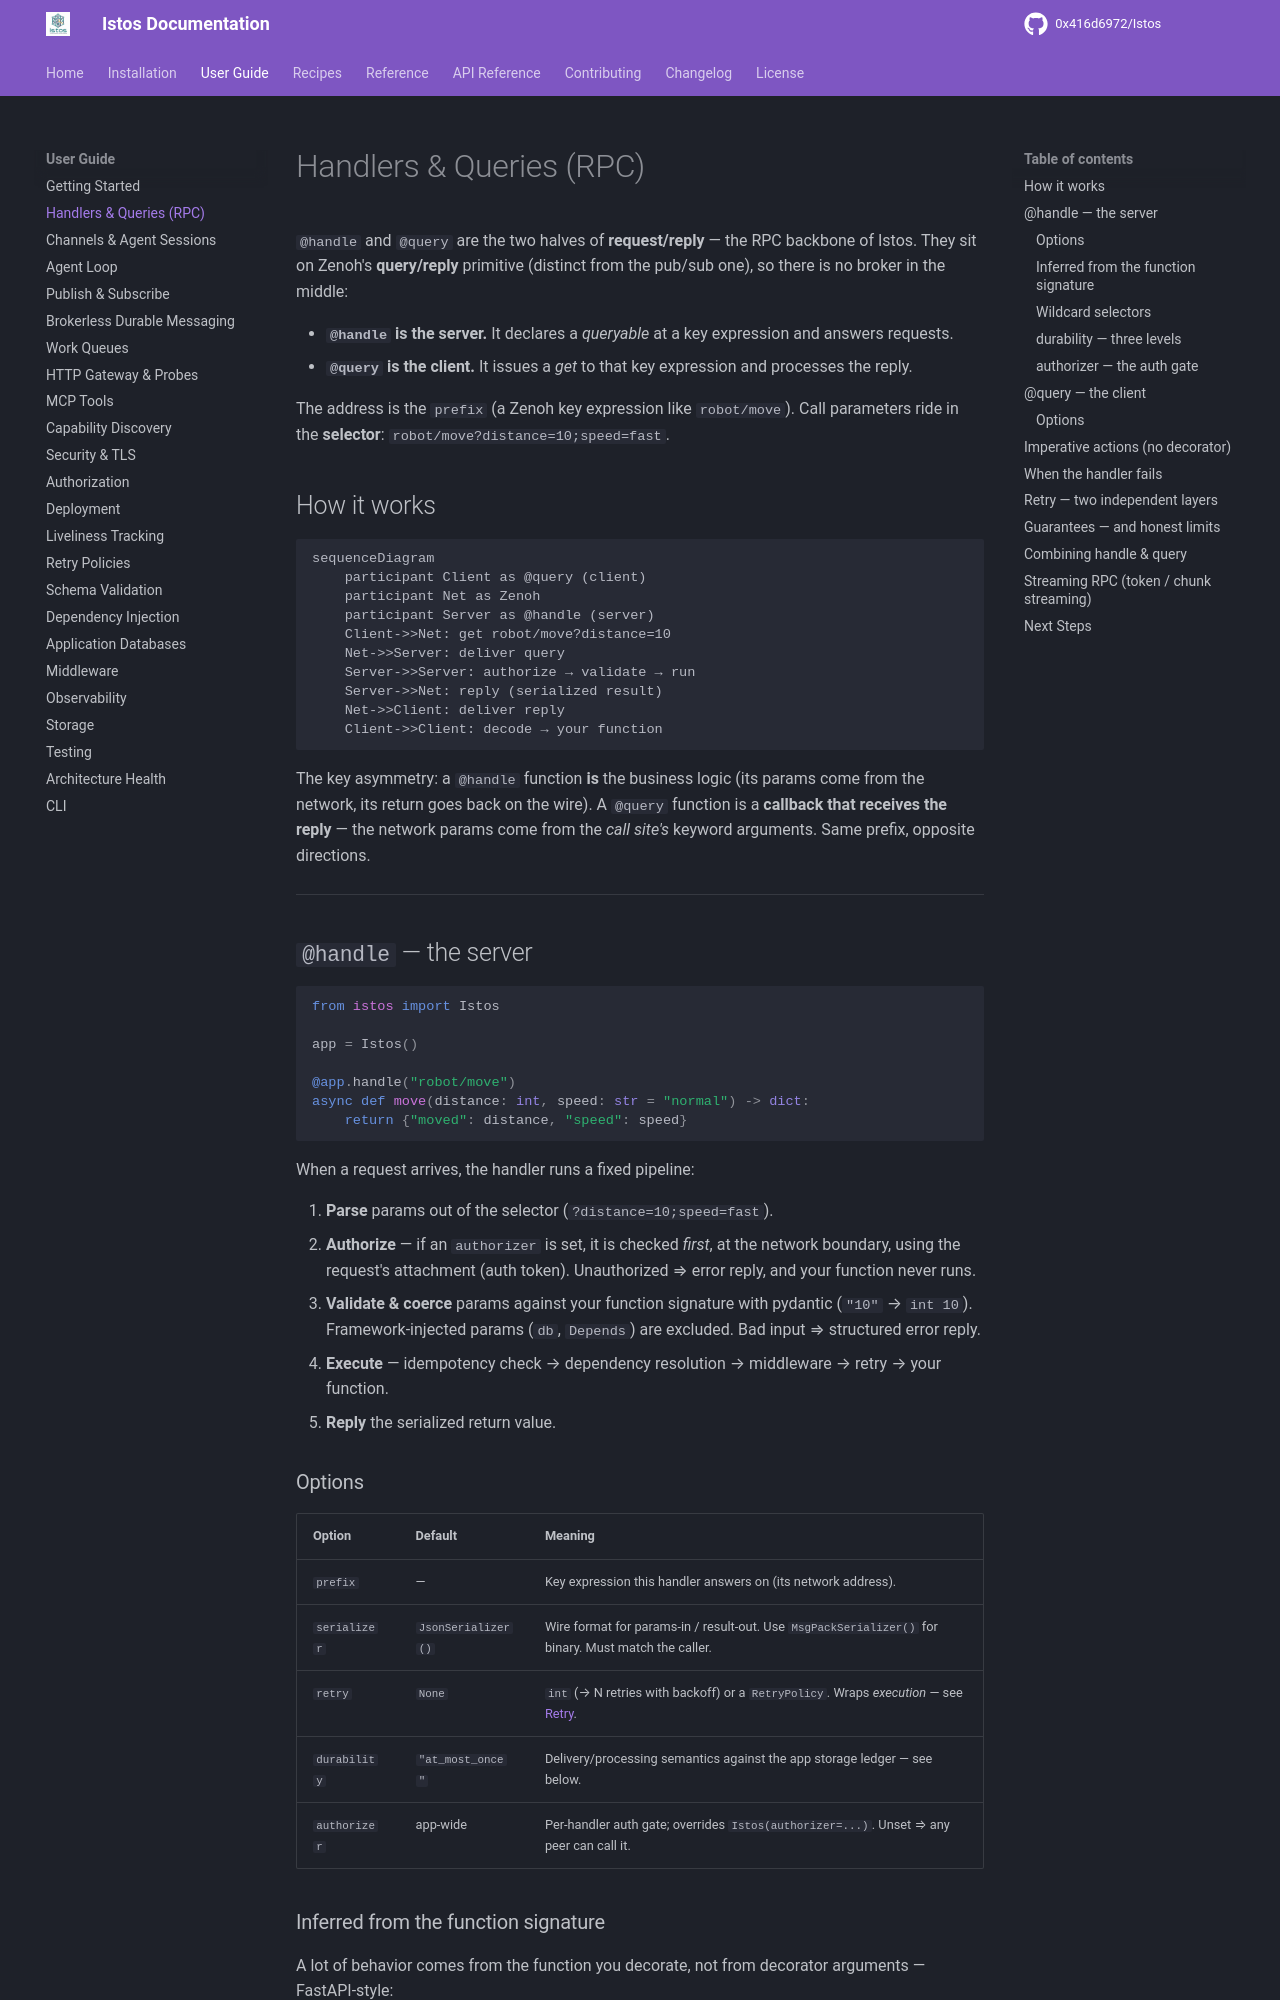

repository: 0x416d6972/Istos · page: user-guide/rpc/index.html · generator: mkdocs

---
title: Handlers & Queries (RPC)
---

# Handlers & Queries (RPC)

`@handle` and `@query` are the two halves of **request/reply** — the RPC backbone
of Istos. They sit on Zenoh's **query/reply** primitive (distinct from the pub/sub
one), so there is no broker in the middle:

- **`@handle` is the server.** It declares a *queryable* at a key expression and
  answers requests.
- **`@query` is the client.** It issues a *get* to that key expression and
  processes the reply.

The address is the `prefix` (a Zenoh key expression like `robot/move`). Call
parameters ride in the **selector**: `robot/move?distance=10;speed=fast`.

## How it works

```mermaid
sequenceDiagram
    participant Client as @query (client)
    participant Net as Zenoh
    participant Server as @handle (server)
    Client->>Net: get robot/move?distance=10
    Net->>Server: deliver query
    Server->>Server: authorize → validate → run
    Server->>Net: reply (serialized result)
    Net->>Client: deliver reply
    Client->>Client: decode → your function
```

The key asymmetry: a `@handle` function **is** the business logic (its params come
from the network, its return goes back on the wire). A `@query` function is a
**callback that receives the reply** — the network params come from the *call
site's* keyword arguments. Same prefix, opposite directions.

---

## `@handle` — the server

```python
from istos import Istos

app = Istos()

@app.handle("robot/move")
async def move(distance: int, speed: str = "normal") -> dict:
    return {"moved": distance, "speed": speed}
```

When a request arrives, the handler runs a fixed pipeline:

1. **Parse** params out of the selector (`?distance=10;speed=fast`).
2. **Authorize** — if an `authorizer` is set, it is checked *first*, at the network
   boundary, using the request's attachment (auth token). Unauthorized ⇒ error
   reply, and your function never runs.
3. **Validate & coerce** params against your function signature with pydantic
   (`"10"` → `int 10`). Framework-injected params (`db`, `Depends`) are excluded.
   Bad input ⇒ structured error reply.
4. **Execute** — idempotency check → dependency resolution → middleware → retry →
   your function.
5. **Reply** the serialized return value.

### Options

| Option | Default | Meaning |
|---|---|---|
| `prefix` | — | Key expression this handler answers on (its network address). |
| `serializer` | `JsonSerializer()` | Wire format for params-in / result-out. Use `MsgPackSerializer()` for binary. Must match the caller. |
| `retry` | `None` | `int` (→ N retries with backoff) or a `RetryPolicy`. Wraps *execution* — see [Retry](#retry-two-independent-layers). |
| `durability` | `"at_most_once"` | Delivery/processing semantics against the app storage ledger — see below. |
| `authorizer` | app-wide | Per-handler auth gate; overrides `Istos(authorizer=...)`. Unset ⇒ any peer can call it. |
